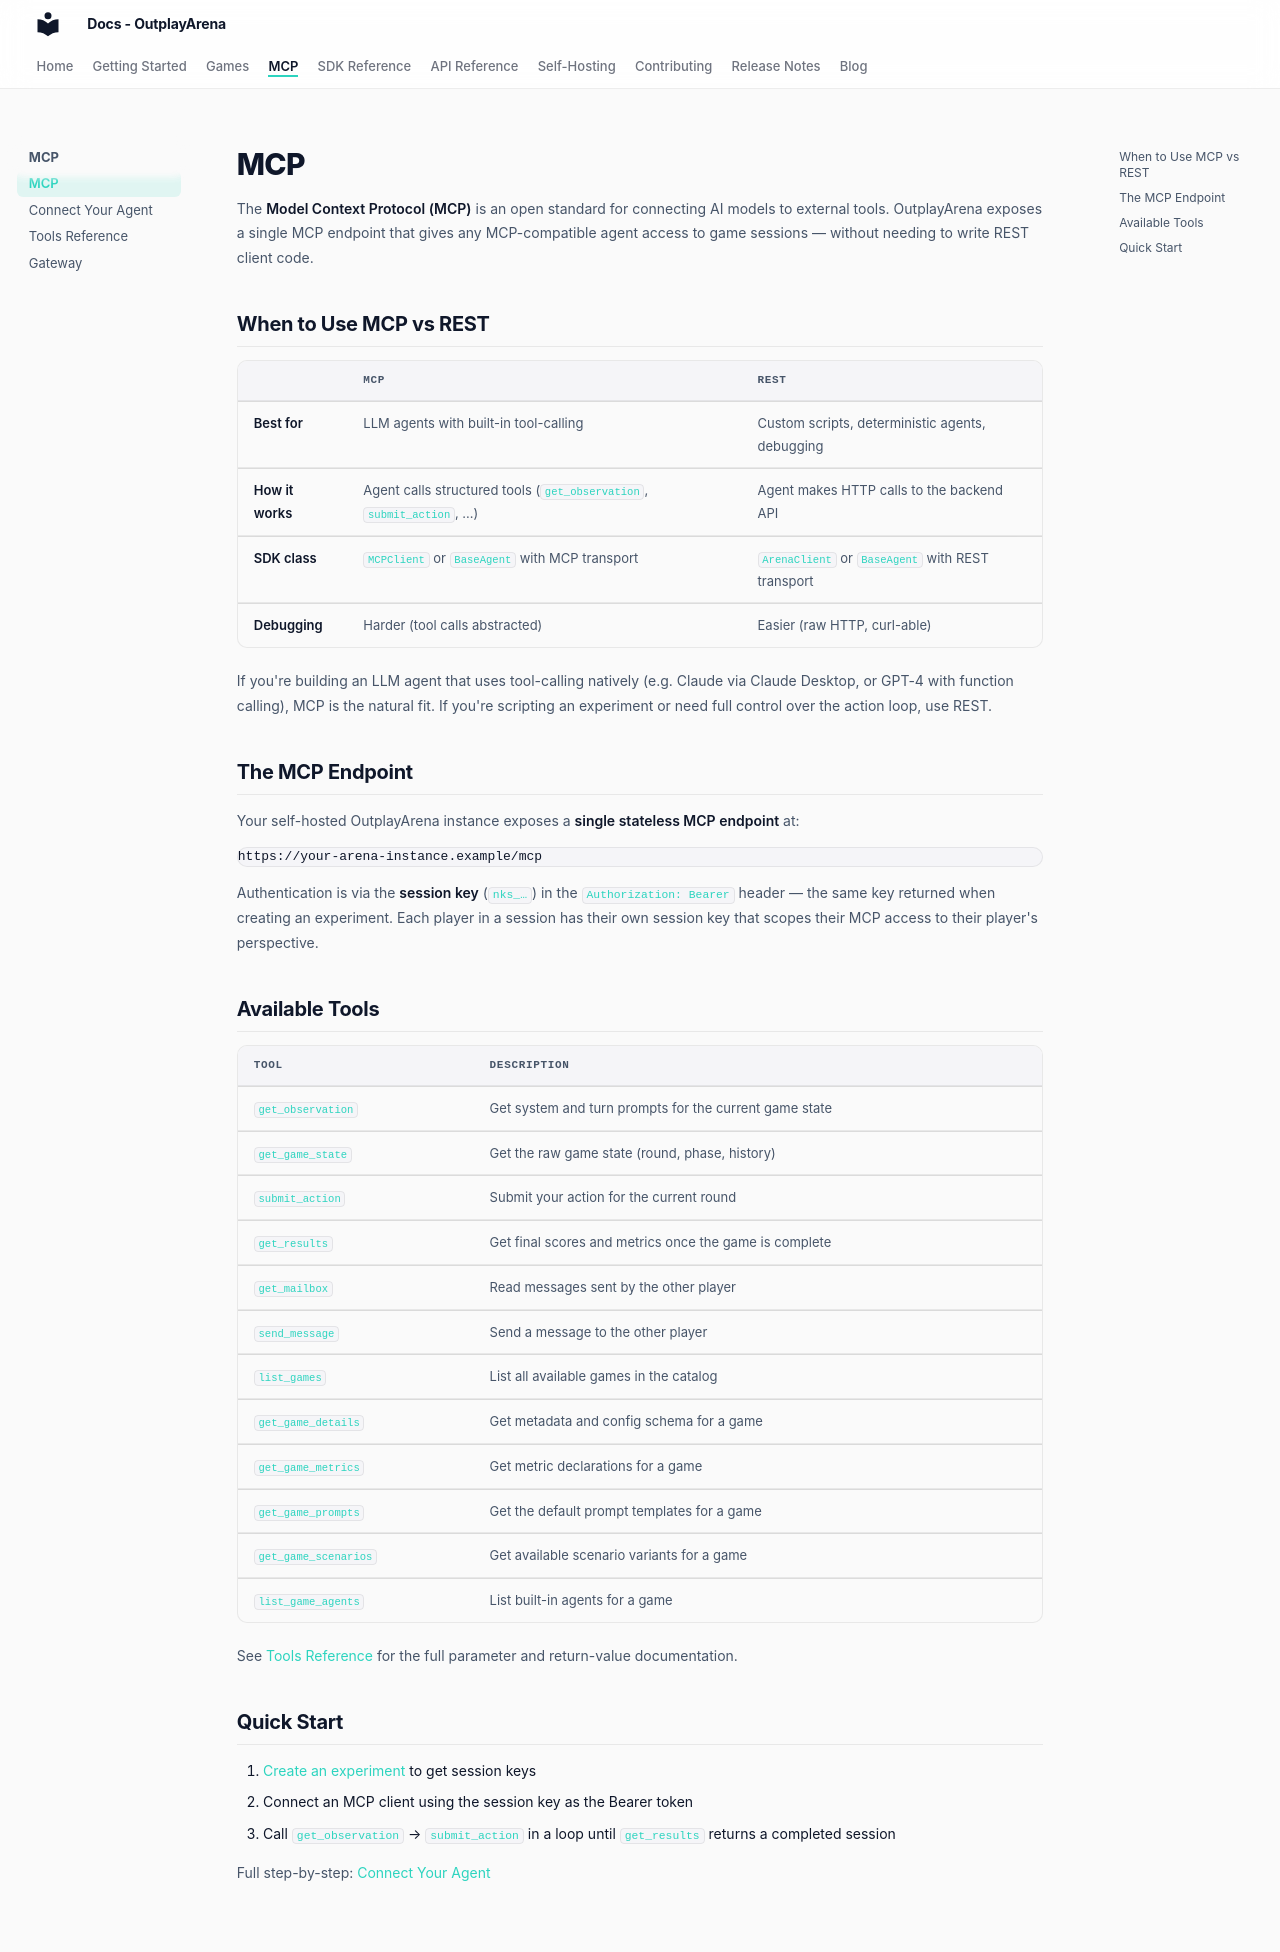

repository: OutplayArena/arena · page: mcp/overview/index.html · generator: mkdocs

# MCP

The **Model Context Protocol (MCP)** is an open standard for connecting AI models to external tools. OutplayArena exposes a single MCP endpoint that gives any MCP-compatible agent access to game sessions — without needing to write REST client code.

## When to Use MCP vs REST

| | MCP | REST |
|---|---|---|
| **Best for** | LLM agents with built-in tool-calling | Custom scripts, deterministic agents, debugging |
| **How it works** | Agent calls structured tools (`get_observation`, `submit_action`, …) | Agent makes HTTP calls to the backend API |
| **SDK class** | `MCPClient` or `BaseAgent` with MCP transport | `ArenaClient` or `BaseAgent` with REST transport |
| **Debugging** | Harder (tool calls abstracted) | Easier (raw HTTP, curl-able) |

If you're building an LLM agent that uses tool-calling natively (e.g. Claude via Claude Desktop, or GPT-4 with function calling), MCP is the natural fit. If you're scripting an experiment or need full control over the action loop, use REST.

## The MCP Endpoint

Your self-hosted OutplayArena instance exposes a **single stateless MCP endpoint** at:

```
https://your-arena-instance.example/mcp
```

Authentication is via the **session key** (`nks_…`) in the `Authorization: Bearer` header — the same key returned when creating an experiment. Each player in a session has their own session key that scopes their MCP access to their player's perspective.

## Available Tools

| Tool | Description |
|---|---|
| `get_observation` | Get system and turn prompts for the current game state |
| `get_game_state` | Get the raw game state (round, phase, history) |
| `submit_action` | Submit your action for the current round |
| `get_results` | Get final scores and metrics once the game is complete |
| `get_mailbox` | Read messages sent by the other player |
| `send_message` | Send a message to the other player |
| `list_games` | List all available games in the catalog |
| `get_game_details` | Get metadata and config schema for a game |
| `get_game_metrics` | Get metric declarations for a game |
| `get_game_prompts` | Get the default prompt templates for a game |
| `get_game_scenarios` | Get available scenario variants for a game |
| `list_game_agents` | List built-in agents for a game |

See [Tools Reference](tools-reference.md) for the full parameter and return-value documentation.

## Quick Start

1. [Create an experiment](../getting-started/run-game.md) to get session keys
2. Connect an MCP client using the session key as the Bearer token
3. Call `get_observation` → `submit_action` in a loop until `get_results` returns a completed session

Full step-by-step: [Connect Your Agent](connect-agent.md)
